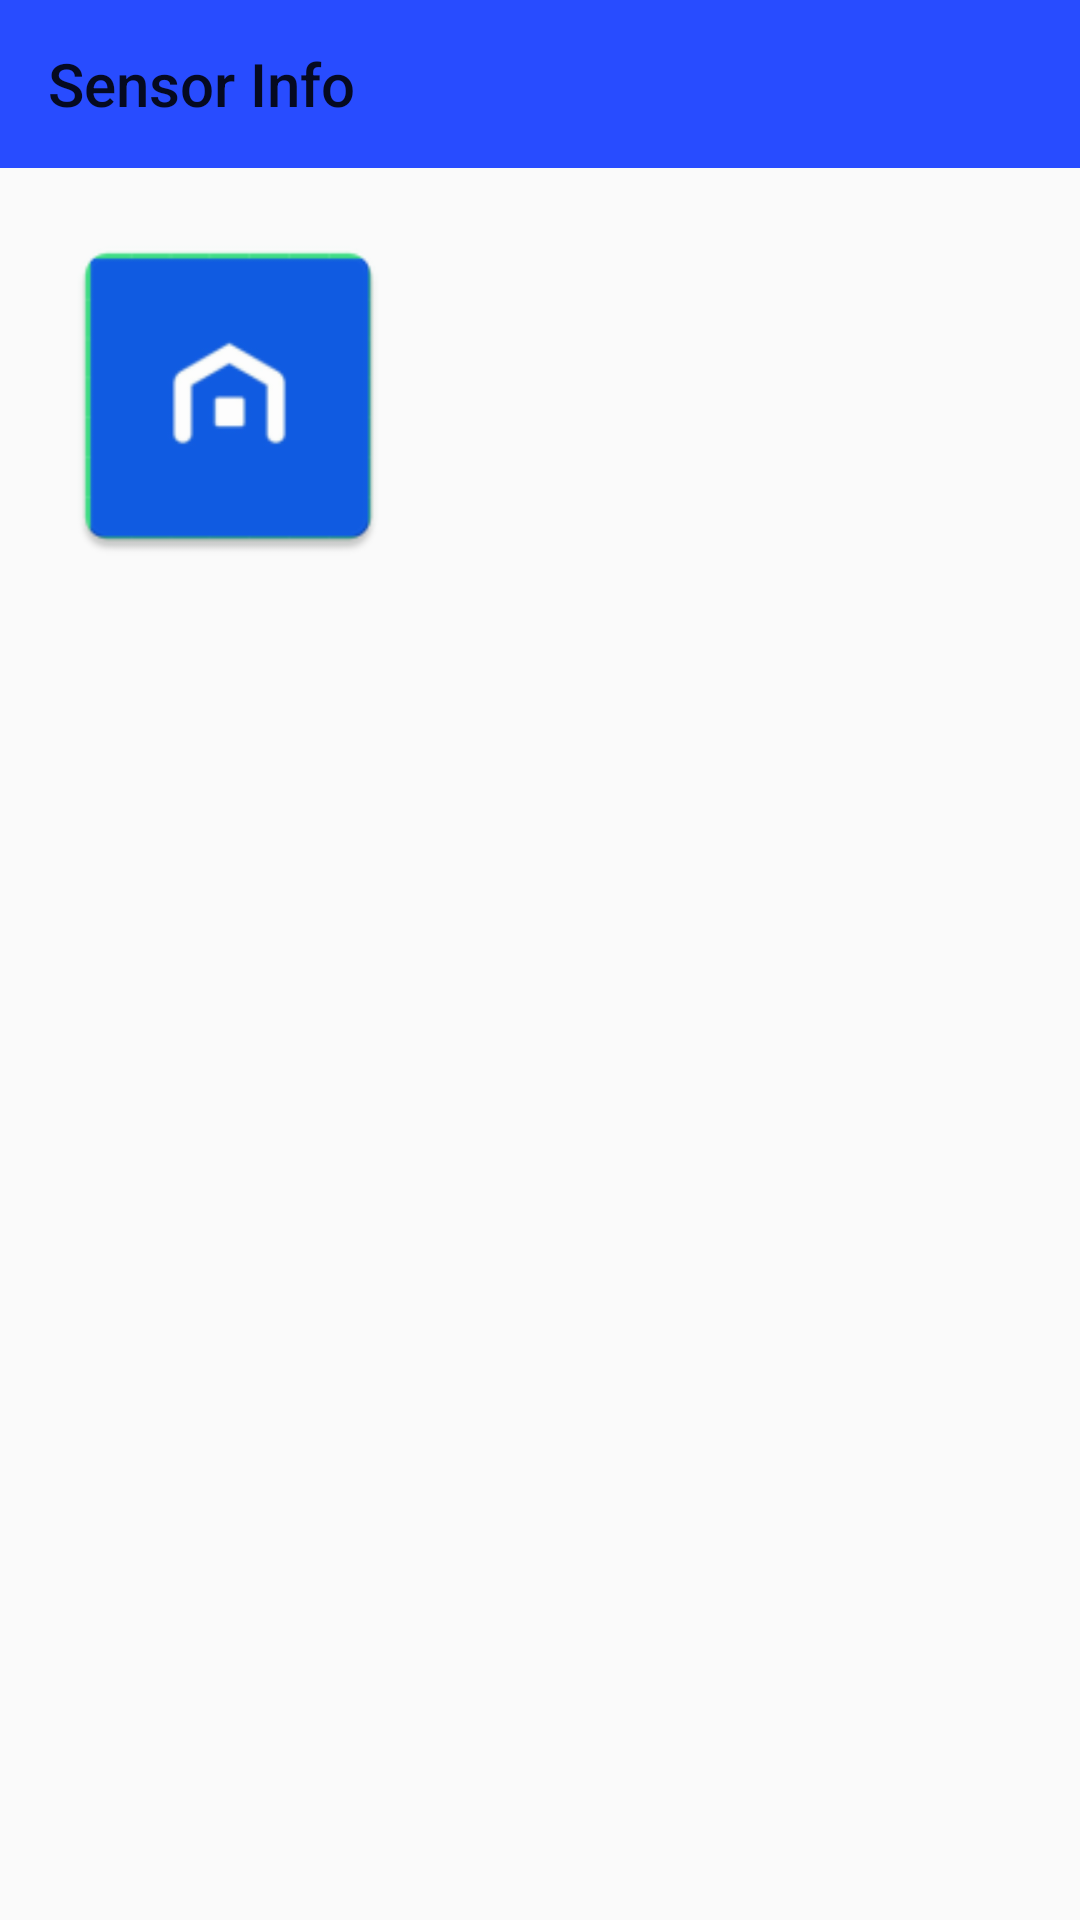

Android layout source for this screen:
<!-- AndroidManifest.xml: application theme Theme.AppCompat.Light.NoActionBar -->
<!-- res/layout/activity_notification.xml -->
<?xml version="1.0" encoding="utf-8"?>
<LinearLayout xmlns:android="http://schemas.android.com/apk/res/android"
    xmlns:app="http://schemas.android.com/apk/res-auto"
    xmlns:tools="http://schemas.android.com/tools"
    android:layout_width="match_parent"
    android:layout_height="match_parent"
    android:layout_gravity="center"
    android:orientation="vertical"
    tools:context=".presentation.activities.NotificationActivity">

    <androidx.appcompat.widget.Toolbar
        android:id="@+id/toolbar"
        android:layout_width="match_parent"
        android:layout_height="wrap_content"
        android:background="@color/toolbar_colour"
        android:minHeight="?attr/actionBarSize"
        android:theme="?attr/actionBarTheme"
        app:title="@string/sensor_info" />

    <include layout="@layout/user_item"></include>

</LinearLayout>
<!-- res/layout/user_item.xml (included above) -->
<?xml version="1.0" encoding="utf-8"?>
<LinearLayout xmlns:android="http://schemas.android.com/apk/res/android"
    xmlns:app="http://schemas.android.com/apk/res-auto"
    android:layout_width="match_parent"
    android:layout_height="wrap_content"
    android:orientation="horizontal">


    <ImageView
        android:layout_marginTop="@dimen/ui_spacing_double"
        android:layout_marginLeft="@dimen/ui_spacing_double"
        android:id="@+id/user_image"
        android:layout_width="120dp"
        android:layout_height="120dp"
        app:srcCompat="@mipmap/ic_launcher" />


    <LinearLayout
        android:id="@+id/layout_bottom"
        android:layout_marginTop="@dimen/ui_spacing_double"
        android:layout_width="wrap_content"
        android:layout_height="wrap_content"
        android:layout_weight="0.55"
        android:orientation="vertical"
        android:gravity="center">


        <TextView
            android:layout_marginTop="@dimen/ui_spacing_double"
            android:id="@+id/user_name"
            android:layout_width="wrap_content"
            android:layout_height="wrap_content"

            />



        <TextView
            android:layout_marginTop="@dimen/ui_spacing"
            android:id="@+id/user_gender"
            android:layout_width="wrap_content"
            android:layout_height="wrap_content"

           />

        <TextView
            android:layout_marginTop="@dimen/ui_spacing"
            android:id="@+id/user_login"
            android:layout_width="wrap_content"
            android:layout_height="wrap_content"

            />

    </LinearLayout>
</LinearLayout>
<!-- resources referenced by this layout -->
<resources>
  <color name="toolbar_colour">#284CFF</color>
  <dimen name="ui_spacing">8dp</dimen>
  <dimen name="ui_spacing_double">16dp</dimen>
  <!-- mipmap ic_launcher: png bitmap (mipmap-hdpi, 1582 bytes) -->
  <string name="sensor_info">Sensor Info</string>
</resources>
